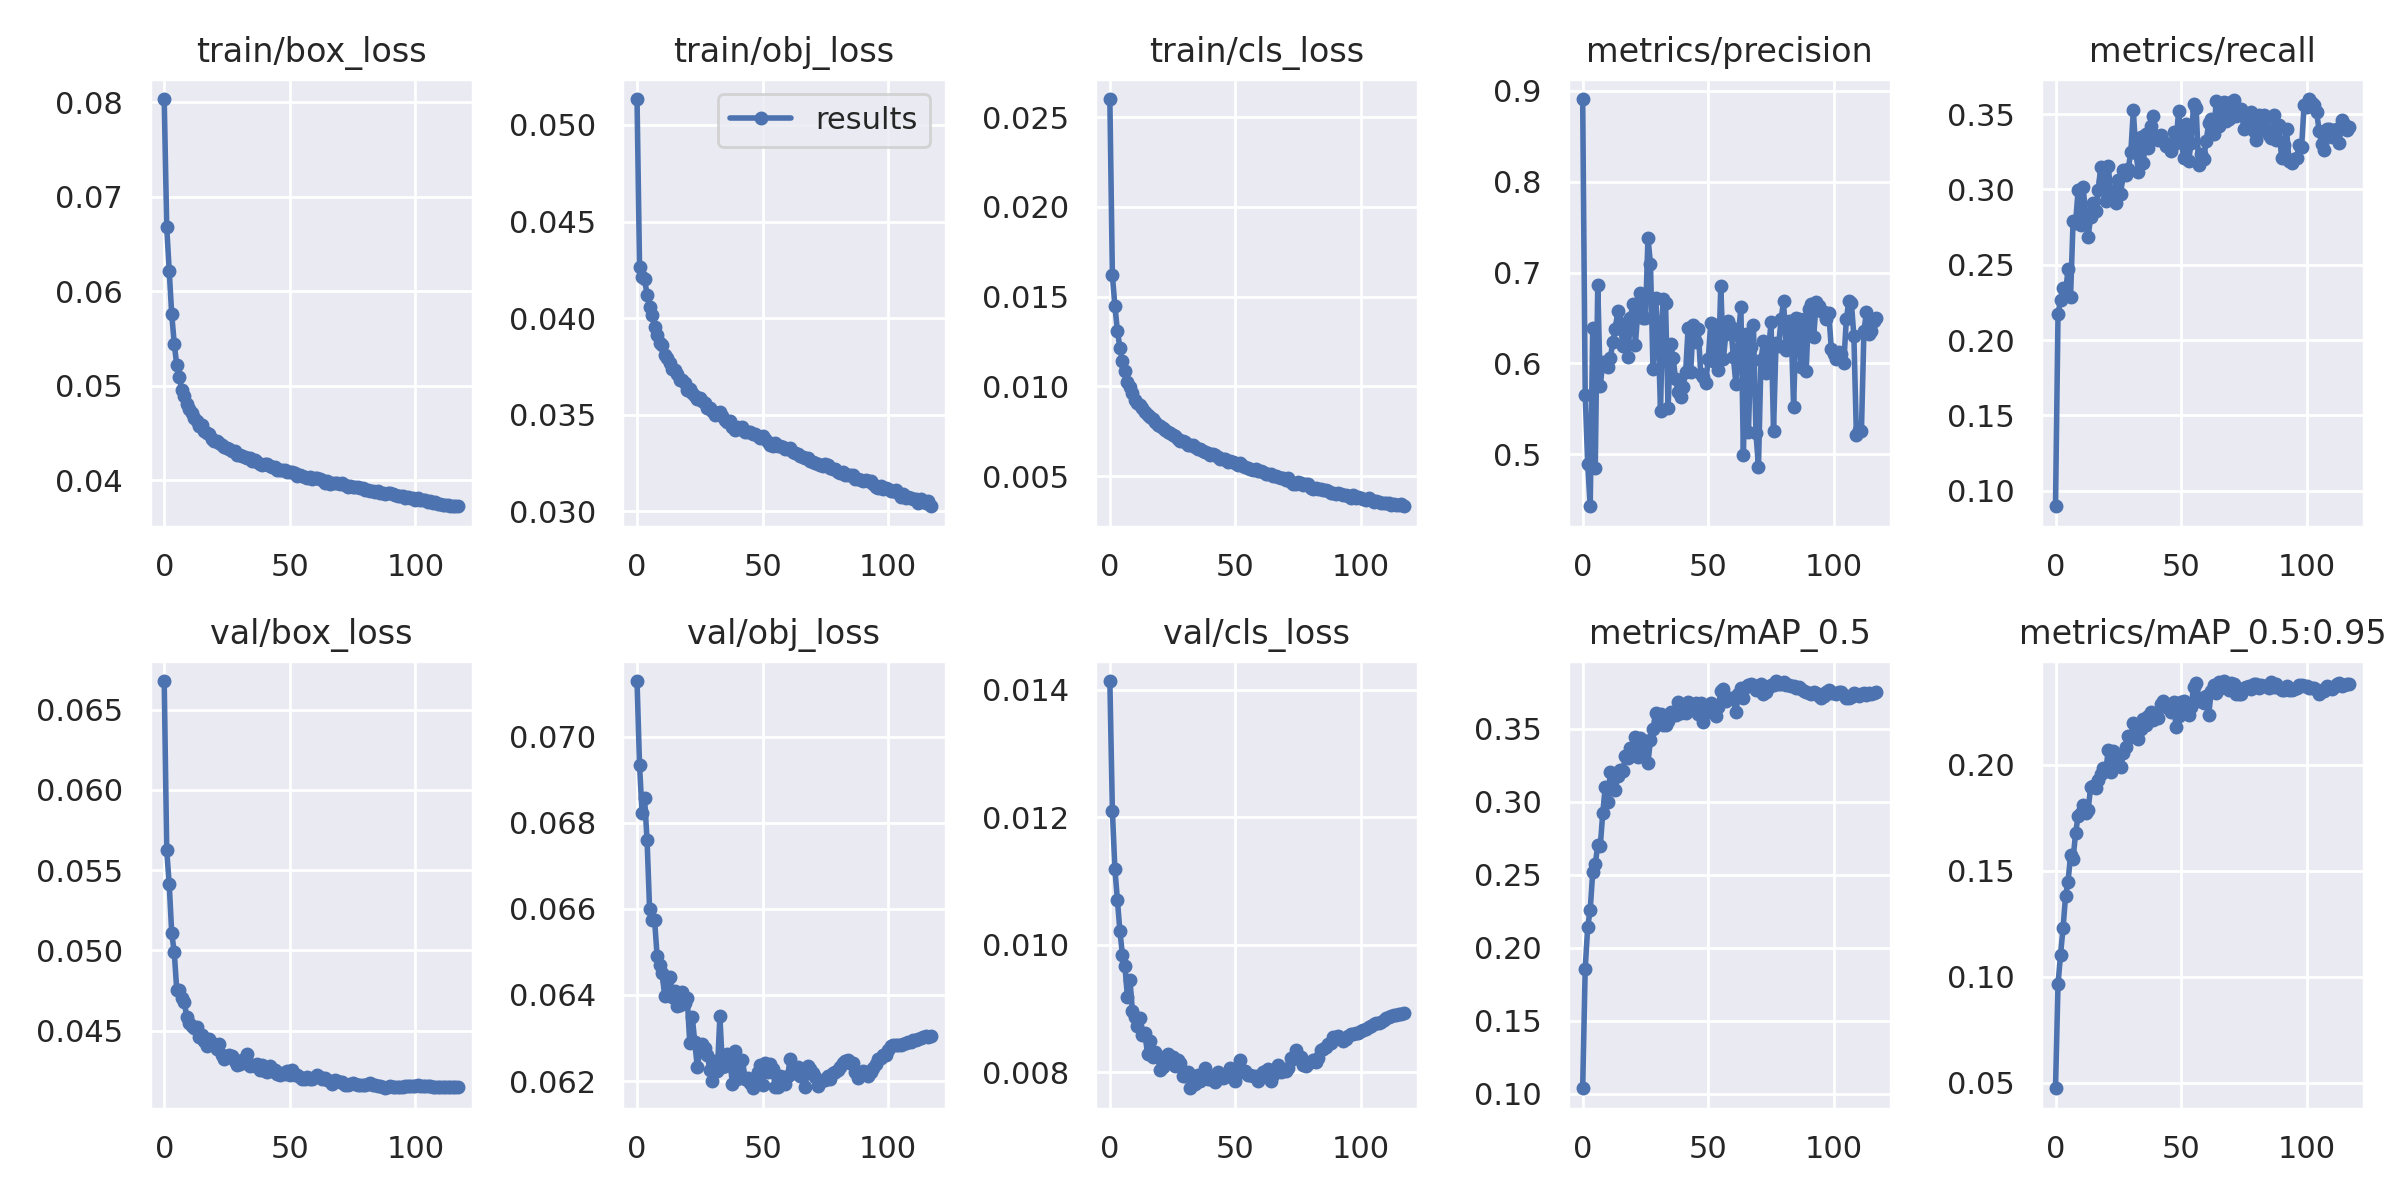

Data behind this chart, as committed beside it:
epoch, train/box_loss, train/obj_loss, train/cls_loss, metrics/precision, metrics/recall, metrics/mAP_0.5, metrics/mAP_0.5:0.95, val/box_loss, val/obj_loss, val/cls_loss, x/lr0, x/lr1, x/lr2
0, 0.08032, 0.05134, 0.02601, 0.8907, 0.08967, 0.1036, 0.04732, 0.06679, 0.07129, 0.01414, 0.07006, 0.003327, 0.003327
1, 0.0668, 0.04267, 0.01622, 0.5659, 0.217, 0.1855, 0.09638, 0.05624, 0.06934, 0.0121, 0.04004, 0.006638, 0.006638
2, 0.06213, 0.04212, 0.0145, 0.4896, 0.2269, 0.214, 0.1103, 0.05411, 0.06824, 0.01119, 0.009995, 0.009927, 0.009927
3, 0.05753, 0.042, 0.01311, 0.4431, 0.2344, 0.2259, 0.1228, 0.05106, 0.06857, 0.01071, 0.009901, 0.009901, 0.009901
4, 0.05444, 0.04122, 0.01215, 0.6391, 0.2309, 0.2515, 0.138, 0.04988, 0.0676, 0.01022, 0.009901, 0.009901, 0.009901
5, 0.05215, 0.04057, 0.0114, 0.4846, 0.2474, 0.2569, 0.1449, 0.04753, 0.066, 0.009846, 0.009868, 0.009868, 0.009868
6, 0.05092, 0.04014, 0.01086, 0.6865, 0.2289, 0.27, 0.1574, 0.04751, 0.06575, 0.009667, 0.009835, 0.009835, 0.009835
7, 0.04952, 0.03954, 0.01024, 0.575, 0.2792, 0.2692, 0.1557, 0.04701, 0.06573, 0.009176, 0.009802, 0.009802, 0.009802
8, 0.04891, 0.03913, 0.009972, 0.6017, 0.2779, 0.2922, 0.1677, 0.04676, 0.06491, 0.009451, 0.009769, 0.009769, 0.009769
9, 0.04809, 0.0387, 0.009617, 0.5983, 0.2994, 0.3102, 0.1759, 0.04583, 0.06469, 0.008953, 0.009736, 0.009736, 0.009736
10, 0.0475, 0.03861, 0.009266, 0.5958, 0.2763, 0.2999, 0.1771, 0.04546, 0.06451, 0.008859, 0.009703, 0.009703, 0.009703
11, 0.04706, 0.0381, 0.00905, 0.6061, 0.3015, 0.3202, 0.1812, 0.04531, 0.06397, 0.008731, 0.00967, 0.00967, 0.00967
12, 0.04653, 0.03792, 0.008963, 0.6238, 0.2836, 0.3085, 0.1771, 0.04518, 0.06432, 0.008851, 0.009637, 0.009637, 0.009637
13, 0.04622, 0.03767, 0.008772, 0.6383, 0.2687, 0.3081, 0.1789, 0.04519, 0.06443, 0.008588, 0.009604, 0.009604, 0.009604
14, 0.04569, 0.03737, 0.008585, 0.6575, 0.2817, 0.3172, 0.1895, 0.04463, 0.06396, 0.008608, 0.009571, 0.009571, 0.009571
15, 0.04582, 0.03731, 0.008397, 0.6446, 0.291, 0.3215, 0.1899, 0.04473, 0.06409, 0.008279, 0.009538, 0.009538, 0.009538
16, 0.04522, 0.03712, 0.008271, 0.6196, 0.2854, 0.3211, 0.189, 0.04433, 0.06376, 0.008488, 0.009505, 0.009505, 0.009505
17, 0.04501, 0.03681, 0.008173, 0.639, 0.2993, 0.331, 0.193, 0.04405, 0.06378, 0.008244, 0.009472, 0.009472, 0.009472
18, 0.04487, 0.03678, 0.008041, 0.6069, 0.3149, 0.33, 0.1956, 0.04447, 0.06407, 0.008311, 0.009439, 0.009439, 0.009439
19, 0.0444, 0.03666, 0.007869, 0.6505, 0.3056, 0.3366, 0.1985, 0.04424, 0.06381, 0.008247, 0.009406, 0.009406, 0.009406
20, 0.04413, 0.03629, 0.007799, 0.6657, 0.292, 0.3318, 0.197, 0.0441, 0.06392, 0.008035, 0.009373, 0.009373, 0.009373
21, 0.04415, 0.03632, 0.007677, 0.6207, 0.3158, 0.3441, 0.2068, 0.04385, 0.06288, 0.008076, 0.00934, 0.00934, 0.00934
22, 0.04391, 0.0361, 0.007571, 0.6596, 0.297, 0.3304, 0.1967, 0.04414, 0.06349, 0.008243, 0.009307, 0.009307, 0.009307
23, 0.04368, 0.03595, 0.007458, 0.6777, 0.299, 0.3436, 0.2067, 0.04346, 0.0629, 0.008287, 0.009274, 0.009274, 0.009274
24, 0.04353, 0.03579, 0.007412, 0.6497, 0.2909, 0.337, 0.2, 0.04322, 0.06232, 0.008221, 0.009241, 0.009241, 0.009241
25, 0.04336, 0.03586, 0.007295, 0.6503, 0.3063, 0.3417, 0.2037, 0.04343, 0.0627, 0.008241, 0.009208, 0.009208, 0.009208
26, 0.04331, 0.03571, 0.007225, 0.738, 0.2971, 0.3267, 0.1992, 0.04347, 0.06287, 0.00809, 0.009175, 0.009175, 0.009175
27, 0.04312, 0.03561, 0.007051, 0.7097, 0.3129, 0.3421, 0.2055, 0.04339, 0.06276, 0.008188, 0.009142, 0.009142, 0.009142
28, 0.04303, 0.03535, 0.00698, 0.594, 0.3097, 0.3497, 0.2084, 0.04312, 0.0626, 0.008147, 0.009109, 0.009109, 0.009109
29, 0.04268, 0.03532, 0.006948, 0.6724, 0.3137, 0.3604, 0.2136, 0.04287, 0.06226, 0.007942, 0.009076, 0.009076, 0.009076
30, 0.04267, 0.03519, 0.006879, 0.6386, 0.3251, 0.3584, 0.2133, 0.0429, 0.062, 0.00794, 0.009043, 0.009043, 0.009043
31, 0.04257, 0.03496, 0.00673, 0.5481, 0.3524, 0.3598, 0.2197, 0.04315, 0.06246, 0.008005, 0.00901, 0.00901, 0.00901
32, 0.04242, 0.03508, 0.00673, 0.6714, 0.3242, 0.3526, 0.214, 0.04303, 0.06223, 0.007749, 0.008977, 0.008977, 0.008977
33, 0.04229, 0.03512, 0.00671, 0.6666, 0.3118, 0.3526, 0.2121, 0.04351, 0.0635, 0.007947, 0.008944, 0.008944, 0.008944
34, 0.04238, 0.03492, 0.006633, 0.5512, 0.3345, 0.355, 0.217, 0.0428, 0.06233, 0.007812, 0.008911, 0.008911, 0.008911
35, 0.04204, 0.03473, 0.006518, 0.6214, 0.3178, 0.3616, 0.2216, 0.04283, 0.06234, 0.007958, 0.008878, 0.008878, 0.008878
36, 0.04214, 0.0346, 0.006505, 0.6064, 0.337, 0.359, 0.219, 0.04277, 0.06264, 0.007855, 0.008845, 0.008845, 0.008845
37, 0.04195, 0.03466, 0.006404, 0.583, 0.3278, 0.3592, 0.2231, 0.0429, 0.06244, 0.007966, 0.008812, 0.008812, 0.008812
38, 0.04174, 0.03435, 0.00632, 0.569, 0.3421, 0.3681, 0.2252, 0.04256, 0.06194, 0.00806, 0.008779, 0.008779, 0.008779
39, 0.04164, 0.03422, 0.006266, 0.5634, 0.3487, 0.3606, 0.2212, 0.04286, 0.06269, 0.007888, 0.008746, 0.008746, 0.008746
40, 0.0417, 0.03437, 0.006154, 0.5746, 0.3345, 0.3619, 0.2233, 0.04249, 0.06206, 0.007887, 0.008713, 0.008713, 0.008713
41, 0.04169, 0.03426, 0.006229, 0.5903, 0.3326, 0.3604, 0.2221, 0.04243, 0.06218, 0.007947, 0.00868, 0.00868, 0.00868
42, 0.04147, 0.03435, 0.006177, 0.6394, 0.3359, 0.3684, 0.2287, 0.04278, 0.06249, 0.007848, 0.008647, 0.008647, 0.008647
43, 0.04135, 0.03411, 0.00605, 0.5905, 0.3324, 0.3663, 0.23, 0.04247, 0.06205, 0.008011, 0.008614, 0.008614, 0.008614
44, 0.04135, 0.03408, 0.005977, 0.6419, 0.3287, 0.3644, 0.2274, 0.04252, 0.06207, 0.007921, 0.008581, 0.008581, 0.008581
45, 0.04109, 0.03412, 0.005968, 0.6237, 0.3299, 0.3672, 0.228, 0.04226, 0.06195, 0.007909, 0.008548, 0.008548, 0.008548
46, 0.04108, 0.03401, 0.005958, 0.6384, 0.3255, 0.3601, 0.2248, 0.04224, 0.06183, 0.007925, 0.008515, 0.008515, 0.008515
47, 0.04105, 0.03399, 0.005796, 0.5887, 0.3382, 0.3676, 0.2295, 0.04237, 0.06204, 0.007972, 0.008482, 0.008482, 0.008482
48, 0.04104, 0.03391, 0.00583, 0.5856, 0.3306, 0.3544, 0.2181, 0.04227, 0.06221, 0.008065, 0.008449, 0.008449, 0.008449
49, 0.04091, 0.03378, 0.00578, 0.5785, 0.3519, 0.3609, 0.2231, 0.04251, 0.06238, 0.008053, 0.008416, 0.008416, 0.008416
50, 0.04087, 0.03388, 0.005753, 0.6053, 0.3336, 0.3648, 0.2298, 0.04221, 0.0619, 0.007858, 0.008383, 0.008383, 0.008383
51, 0.04084, 0.03373, 0.005644, 0.6448, 0.3212, 0.3674, 0.2302, 0.04253, 0.06243, 0.00798, 0.00835, 0.00835, 0.00835
52, 0.04075, 0.0336, 0.00574, 0.6028, 0.3437, 0.3631, 0.2259, 0.04226, 0.06221, 0.008199, 0.008317, 0.008317, 0.008317
53, 0.04044, 0.0334, 0.005546, 0.6419, 0.3189, 0.3587, 0.2236, 0.04222, 0.0624, 0.008023, 0.008284, 0.008284, 0.008284
54, 0.04056, 0.03338, 0.005483, 0.5924, 0.3306, 0.3646, 0.2271, 0.04213, 0.06228, 0.008026, 0.008251, 0.008251, 0.008251
55, 0.04045, 0.03355, 0.005432, 0.6853, 0.3568, 0.3756, 0.2369, 0.04197, 0.06187, 0.007961, 0.008218, 0.008218, 0.008218
56, 0.04033, 0.03339, 0.005404, 0.6045, 0.3541, 0.3772, 0.2386, 0.04196, 0.06185, 0.007954, 0.008185, 0.008185, 0.008185
57, 0.04022, 0.03336, 0.005356, 0.6319, 0.3159, 0.369, 0.2302, 0.04211, 0.06212, 0.007938, 0.008152, 0.008152, 0.008152
58, 0.04037, 0.0333, 0.005412, 0.6469, 0.3238, 0.3708, 0.2316, 0.04198, 0.06209, 0.00794, 0.008119, 0.008119, 0.008119
59, 0.04014, 0.0332, 0.005263, 0.6402, 0.3199, 0.3706, 0.2291, 0.04195, 0.06193, 0.00786, 0.008086, 0.008086, 0.008086
... 58 more rows
